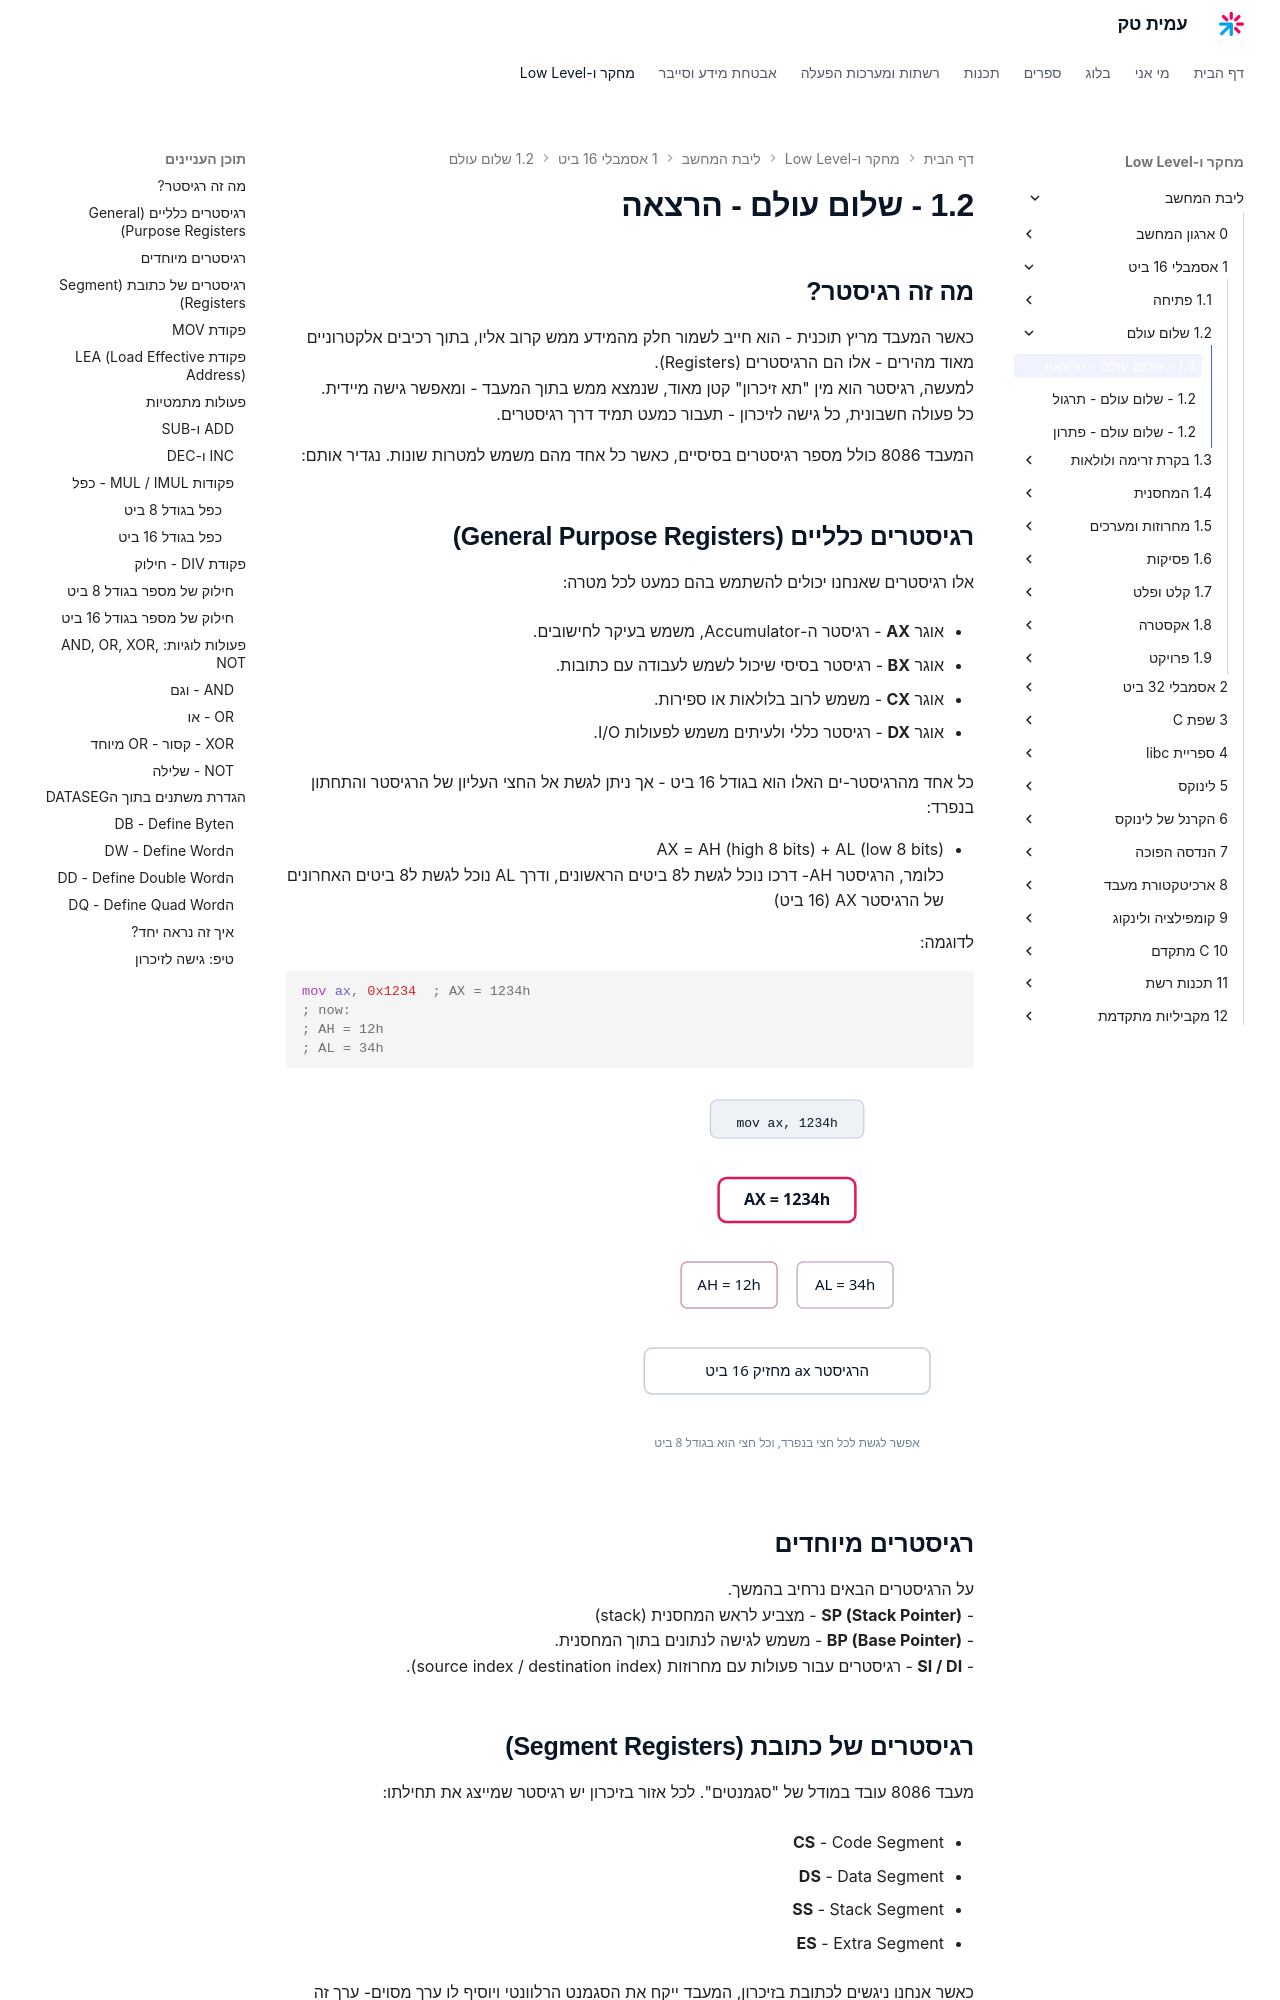

repository: AmitPinchasi/amittech · page: ליבת-המחשב/1 - אסמבלי 16 ביט/1.2 - שלום עולם/1.2 - שלום עולם - הרצאה/index.html · generator: mkdocs

## מה זה רגיסטר?

כאשר המעבד מריץ תוכנית – הוא חייב לשמור חלק מהמידע ממש קרוב אליו, בתוך רכיבים אלקטרוניים מאוד מהירים – אלו הם הרגיסטרים (Registers).  
למעשה, רגיסטר הוא מין "תא זיכרון" קטן מאוד, שנמצא ממש בתוך המעבד – ומאפשר גישה מיידית.
כל פעולה חשבונית, כל גישה לזיכרון – תעבור כמעט תמיד דרך רגיסטרים.

המעבד 8086 כולל מספר רגיסטרים בסיסיים, כאשר כל אחד מהם משמש למטרות שונות. נגדיר אותם:

## רגיסטרים כלליים (General Purpose Registers)

אלו רגיסטרים שאנחנו יכולים להשתמש בהם כמעט לכל מטרה:

- אוגר **AX** – רגיסטר ה־Accumulator, משמש בעיקר לחישובים.
    
- אוגר **BX** – רגיסטר בסיסי שיכול לשמש לעבודה עם כתובות.
    
- אוגר **CX** – משמש לרוב בלולאות או ספירות.
    
- אוגר **DX** – רגיסטר כללי ולעיתים משמש לפעולות I/O.

כל אחד מהרגיסטר-ים האלו הוא בגודל 16 ביט – אך ניתן לגשת אל החצי העליון של הרגיסטר והתחתון בנפרד:

- AX = AH (high 8 bits) + AL (low 8 bits)
כלומר, הרגיסטר AH- דרכו נוכל לגשת ל8 ביטים הראשונים, ודרך AL נוכל לגשת ל8 ביטים האחרונים של הרגיסטר AX (16 ביט)

לדוגמה:

```asm
mov ax, 0x1234  ; AX = 1234h
; עכשיו:
; AH = 12h
; AL = 34h
```

## רגיסטרים מיוחדים
על הרגיסטרים הבאים נרחיב בהמשך.
- **SP (Stack Pointer)** – מצביע לראש המחסנית (stack)
- **BP (Base Pointer)** – משמש לגישה לנתונים בתוך המחסנית.
- **SI / DI** – רגיסטרים עבור פעולות עם מחרוזות (source index / destination index).

---
